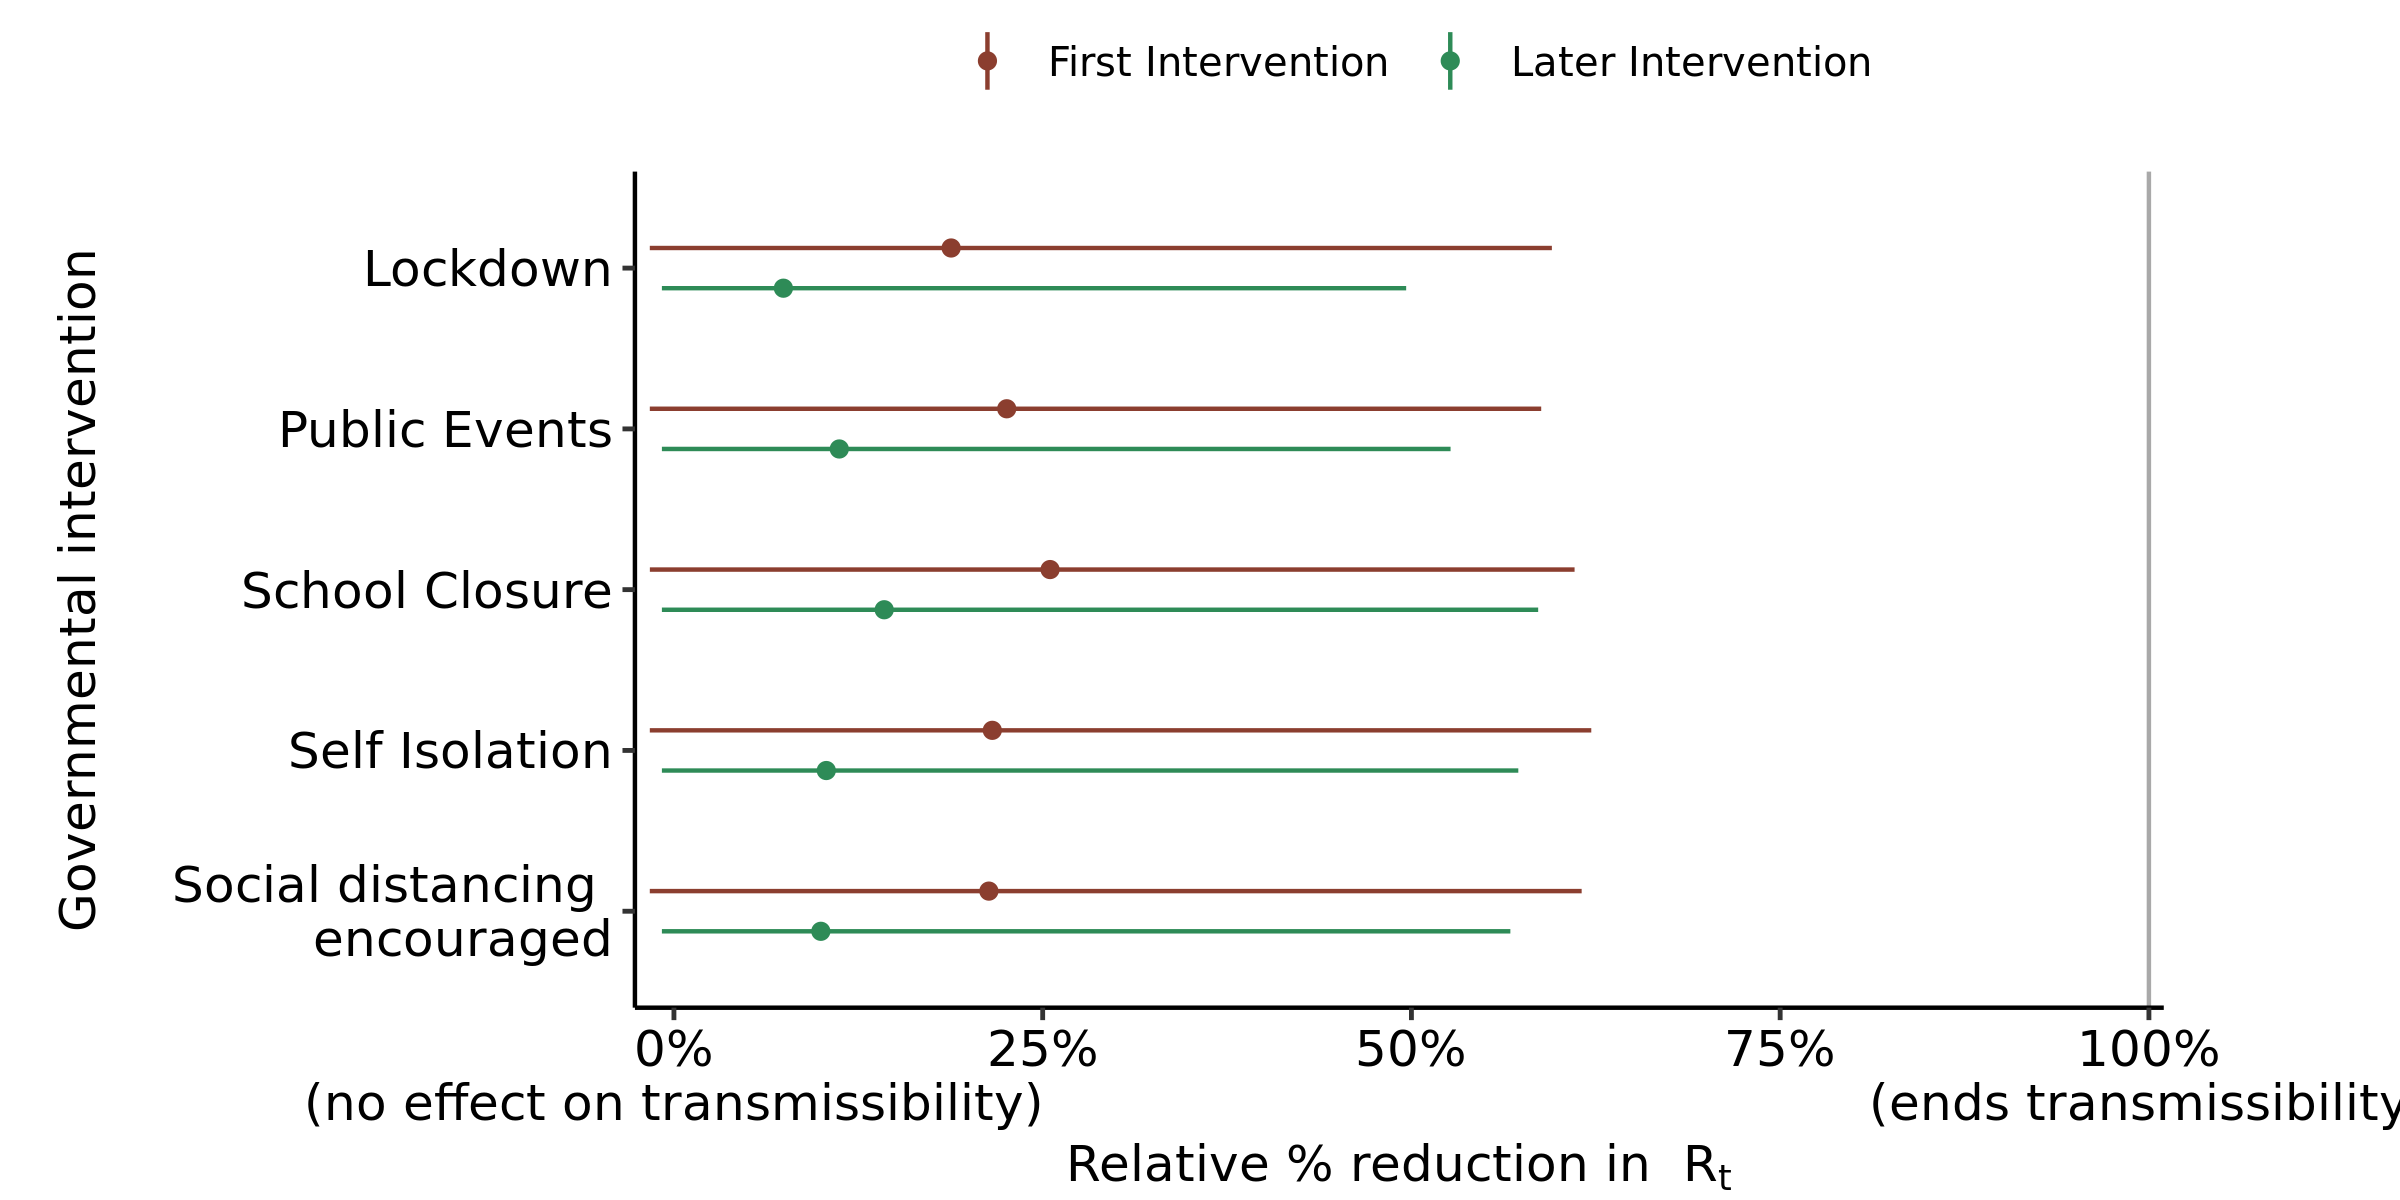

Values plotted in this chart, from the file beside it:
, parameter, outer_width, inner_width, point_est, ll, l, m, h, hh, type
1, School Closure, 0.95, 0.9, mean, -0.01632, -0.01593, 0.255, 0.5845, 0.6106, First Intervention
2, Self Isolation, 0.95, 0.9, mean, -0.01636, -0.01608, 0.2158, 0.5816, 0.6219, First Intervention
3, Public Events, 0.95, 0.9, mean, -0.01636, -0.0159, 0.2256, 0.5513, 0.588, First Intervention
4, Lockdown, 0.95, 0.9, mean, -0.01637, -0.01617, 0.1879, 0.5544, 0.5952, First Intervention
5, Social distancing ? encouraged, 0.95, 0.9, mean, -0.01637, -0.01615, 0.2135, 0.5734, 0.6154, First Intervention
6, School Closure, 0.95, 0.9, mean, -0.008165, -0.008165, 0.1426, 0.5357, 0.5859, Later Intervention
7, Self Isolation, 0.95, 0.9, mean, -0.008165, -0.008165, 0.1033, 0.4937, 0.5725, Later Intervention
8, Public Events, 0.95, 0.9, mean, -0.008165, -0.008165, 0.1121, 0.4685, 0.5265, Later Intervention
9, Lockdown, 0.95, 0.9, mean, -0.008165, -0.008165, 0.07421, 0.4132, 0.4964, Later Intervention
10, Social distancing ? encouraged, 0.95, 0.9, mean, -0.008165, -0.008165, 0.0996, 0.4949, 0.5671, Later Intervention
